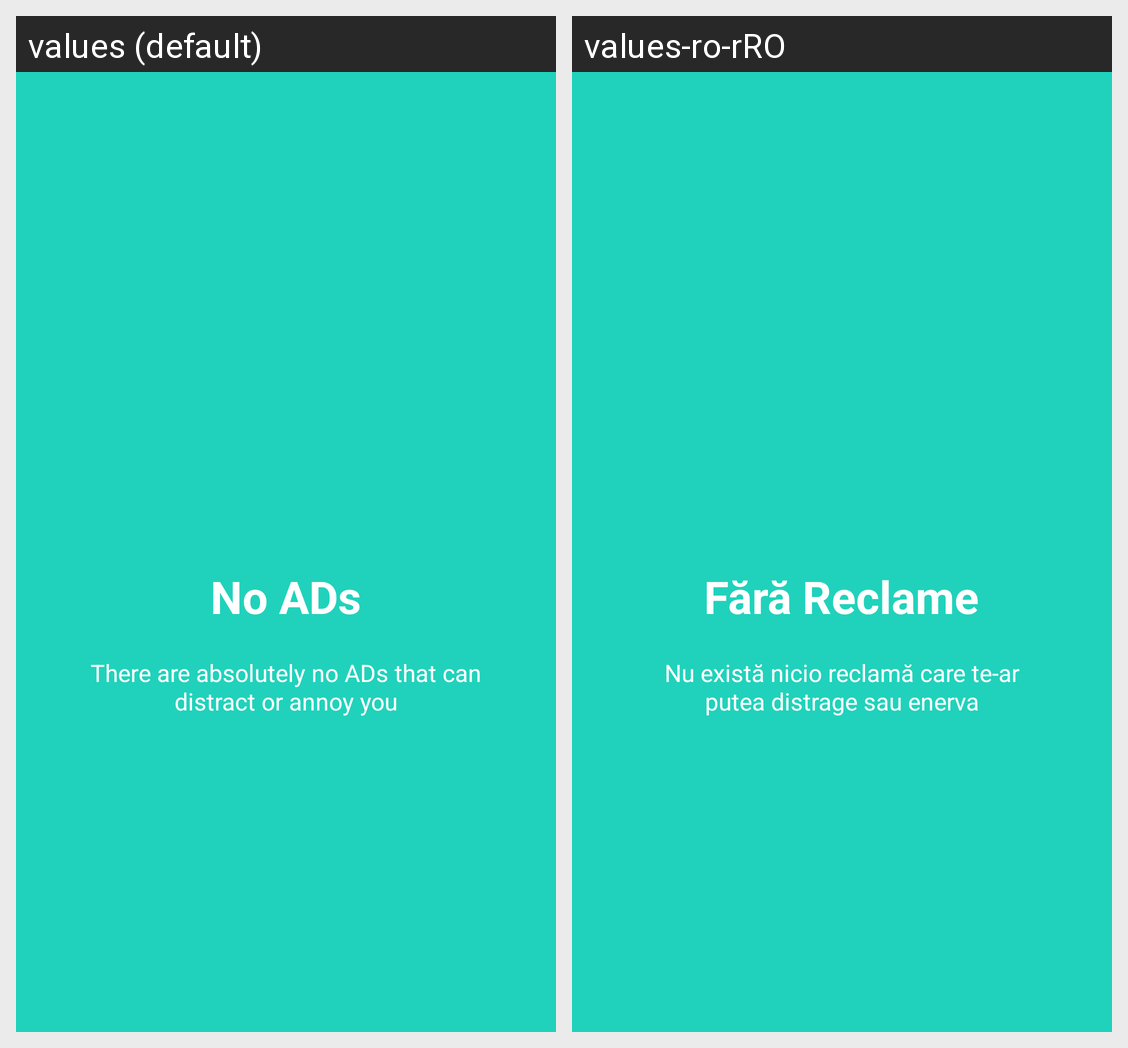

The Android screen above is rendered under two locales of the same app. Produce the string resources it draws, with the default and per-locale values.
Android screen res/layout/welcome_slide2.xml rendered under 2 locales, left to right: values (default), values-ro-rRO. Device: Nexus 5 (rendered at 1080×1920; each locale shown at half size, 540×960, under a caption strip naming it); theme AppTheme.
Strings drawn on this screen, with the default value and each locale's value (text and hints the layout hard-codes, and strings that could not be matched under every locale, appear in the picture but are not listed):

slide_2_title
  values: No ADs
  values-ro-rRO: Fără Reclame

slide_2_desc
  values: There are absolutely no ADs that can distract or annoy you
  values-ro-rRO: Nu există nicio reclamă care te-ar putea distrage sau enerva
